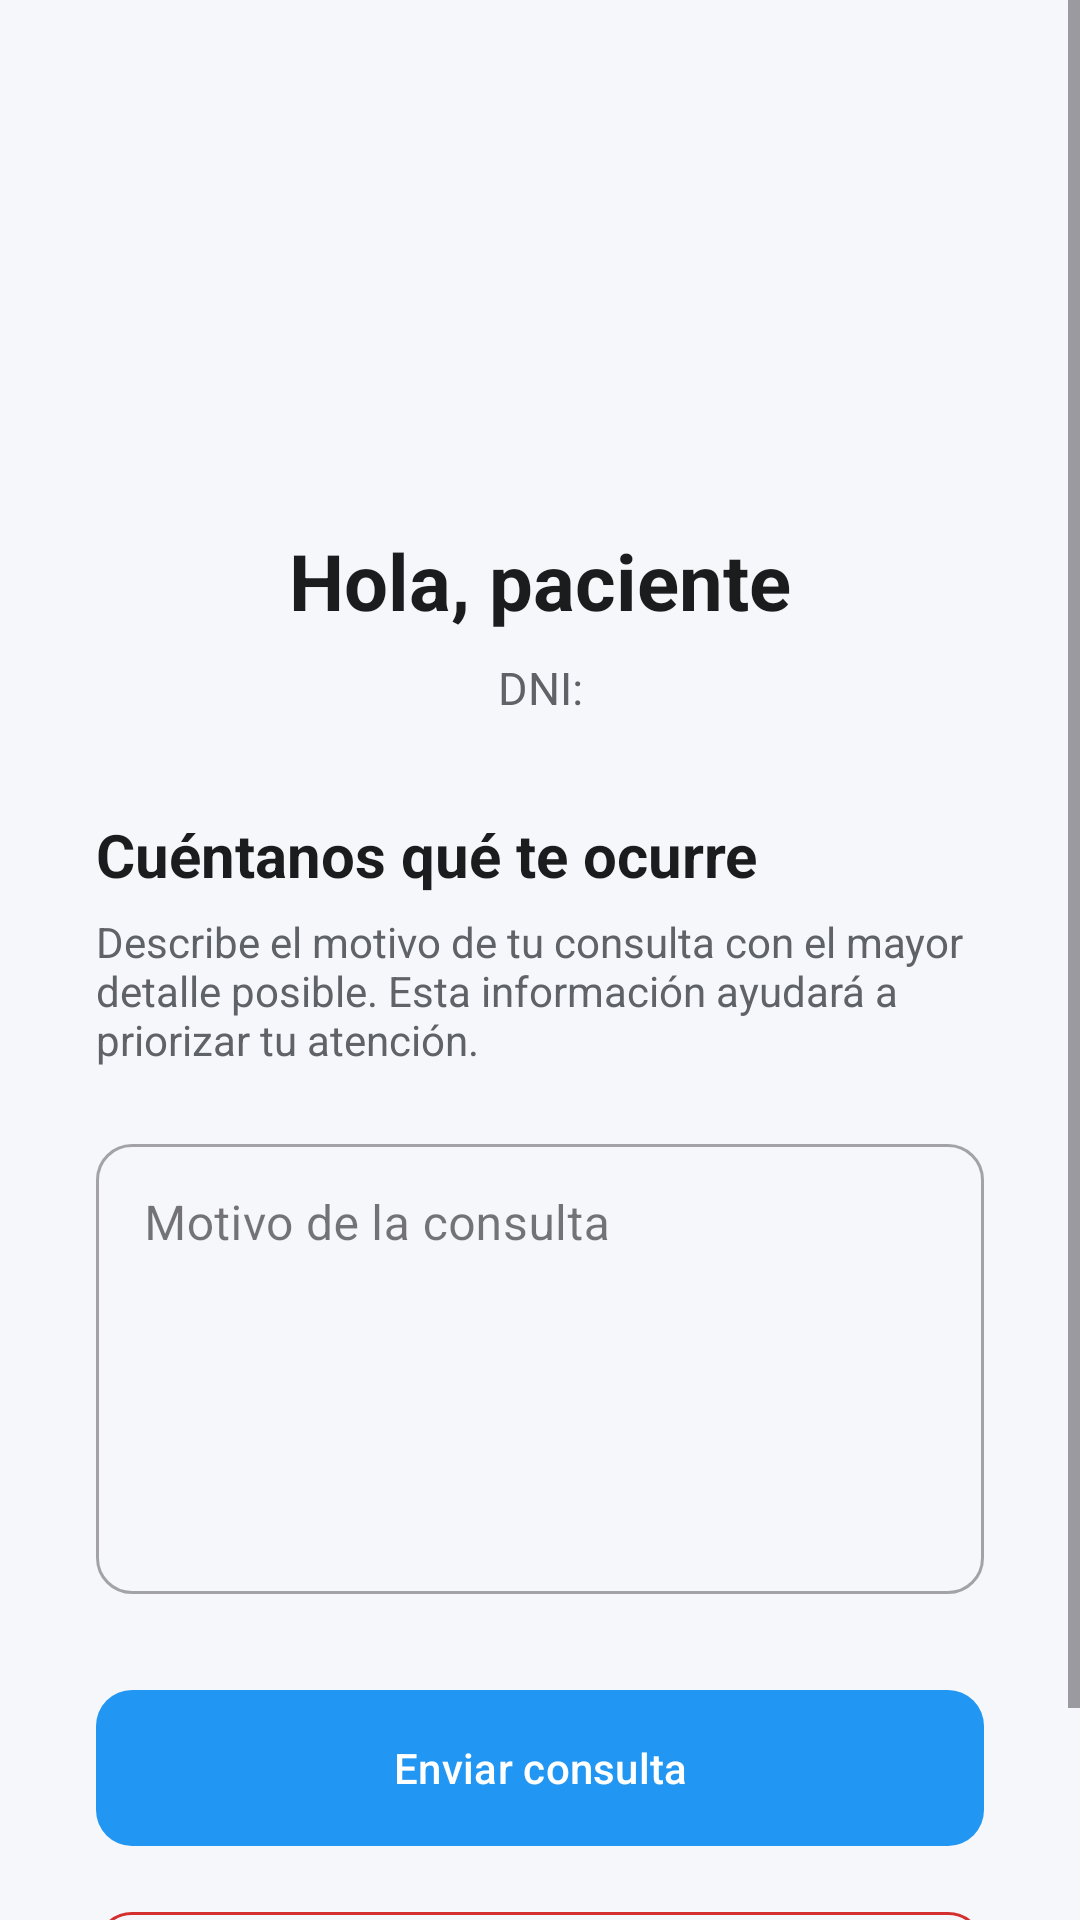

Here is an Android app screen rendered from its layout file. Give the layout XML and the strings, colors and styles it references.
<!-- AndroidManifest.xml: application theme Theme.Triaje -->
<!-- res/layout/activity_home.xml -->
<?xml version="1.0" encoding="utf-8"?>
<ScrollView xmlns:android="http://schemas.android.com/apk/res/android"
    xmlns:app="http://schemas.android.com/apk/res-auto"
    xmlns:tools="http://schemas.android.com/tools"
    android:layout_width="match_parent"
    android:layout_height="match_parent"
    android:background="#F5F7FA"
    android:fillViewport="true"
    tools:context=".HomeActivity">

    <LinearLayout
        android:layout_width="match_parent"
        android:layout_height="wrap_content"
        android:orientation="vertical"
        android:paddingStart="32dp"
        android:paddingTop="32dp"
        android:paddingEnd="32dp"
        android:paddingBottom="32dp">

        <ImageView
            android:id="@+id/iv_header_home"
            android:layout_width="match_parent"
            android:layout_height="120dp"
            android:adjustViewBounds="true"
            android:contentDescription="@string/app_name"
            android:scaleType="fitCenter"
            android:src="@drawable/sergaslogo" />

        <TextView
            android:id="@+id/tv_welcome"
            android:layout_width="match_parent"
            android:layout_height="wrap_content"
            android:layout_marginTop="24dp"
            android:gravity="center"
            android:text="Hola, paciente"
            android:textColor="#1A1C1E"
            android:textSize="26sp"
            android:textStyle="bold" />

        <TextView
            android:id="@+id/tv_patient_info"
            android:layout_width="match_parent"
            android:layout_height="wrap_content"
            android:layout_marginTop="8dp"
            android:gravity="center"
            android:text="DNI:"
            android:textColor="#5F6368"
            android:textSize="15sp"
            tools:text="DNI: 87654321B&#10;Email: laura@test.com" />

        <TextView
            android:id="@+id/tv_consultation_title"
            android:layout_width="match_parent"
            android:layout_height="wrap_content"
            android:layout_marginTop="32dp"
            android:text="Cuéntanos qué te ocurre"
            android:textColor="#1A1C1E"
            android:textSize="20sp"
            android:textStyle="bold" />

        <TextView
            android:id="@+id/tv_consultation_subtitle"
            android:layout_width="match_parent"
            android:layout_height="wrap_content"
            android:layout_marginTop="6dp"
            android:text="Describe el motivo de tu consulta con el mayor detalle posible. Esta información ayudará a priorizar tu atención."
            android:textColor="#5F6368"
            android:textSize="14sp" />

        <com.google.android.material.textfield.TextInputLayout
            android:id="@+id/til_home_reason"
            style="@style/Widget.MaterialComponents.TextInputLayout.OutlinedBox"
            android:layout_width="match_parent"
            android:layout_height="wrap_content"
            android:layout_marginTop="20dp"
            android:hint="Motivo de la consulta"
            app:boxCornerRadiusBottomEnd="12dp"
            app:boxCornerRadiusBottomStart="12dp"
            app:boxCornerRadiusTopEnd="12dp"
            app:boxCornerRadiusTopStart="12dp">

            <com.google.android.material.textfield.TextInputEditText
                android:id="@+id/et_home_reason"
                android:layout_width="match_parent"
                android:layout_height="150dp"
                android:gravity="top|start"
                android:inputType="textMultiLine|textCapSentences"
                android:maxLines="8"
                android:minLines="5" />
        </com.google.android.material.textfield.TextInputLayout>

        <com.google.android.material.button.MaterialButton
            android:id="@+id/btn_send_doctor"
            android:layout_width="match_parent"
            android:layout_height="60dp"
            android:layout_marginTop="28dp"
            android:text="Enviar consulta"
            android:textColor="@android:color/white"
            app:backgroundTint="#2196F3"
            app:cornerRadius="12dp" />

        <com.google.android.material.button.MaterialButton
            android:id="@+id/btn_logout"
            style="@style/Widget.MaterialComponents.Button.OutlinedButton"
            android:layout_width="match_parent"
            android:layout_height="56dp"
            android:layout_marginTop="12dp"
            android:text="Cerrar sesión"
            android:textColor="#D32F2F"
            app:cornerRadius="12dp"
            app:strokeColor="#D32F2F"
            app:strokeWidth="1dp" />

    </LinearLayout>

</ScrollView>
<!-- resources referenced by this layout -->
<resources>
  <string name="app_name">Triaje</string>
  <style name="Theme.Triaje" parent="Base.Theme.Triaje" />
  <style name="Base.Theme.Triaje" parent="Theme.Material3.DayNight.NoActionBar">
          
          
      </style>
</resources>
